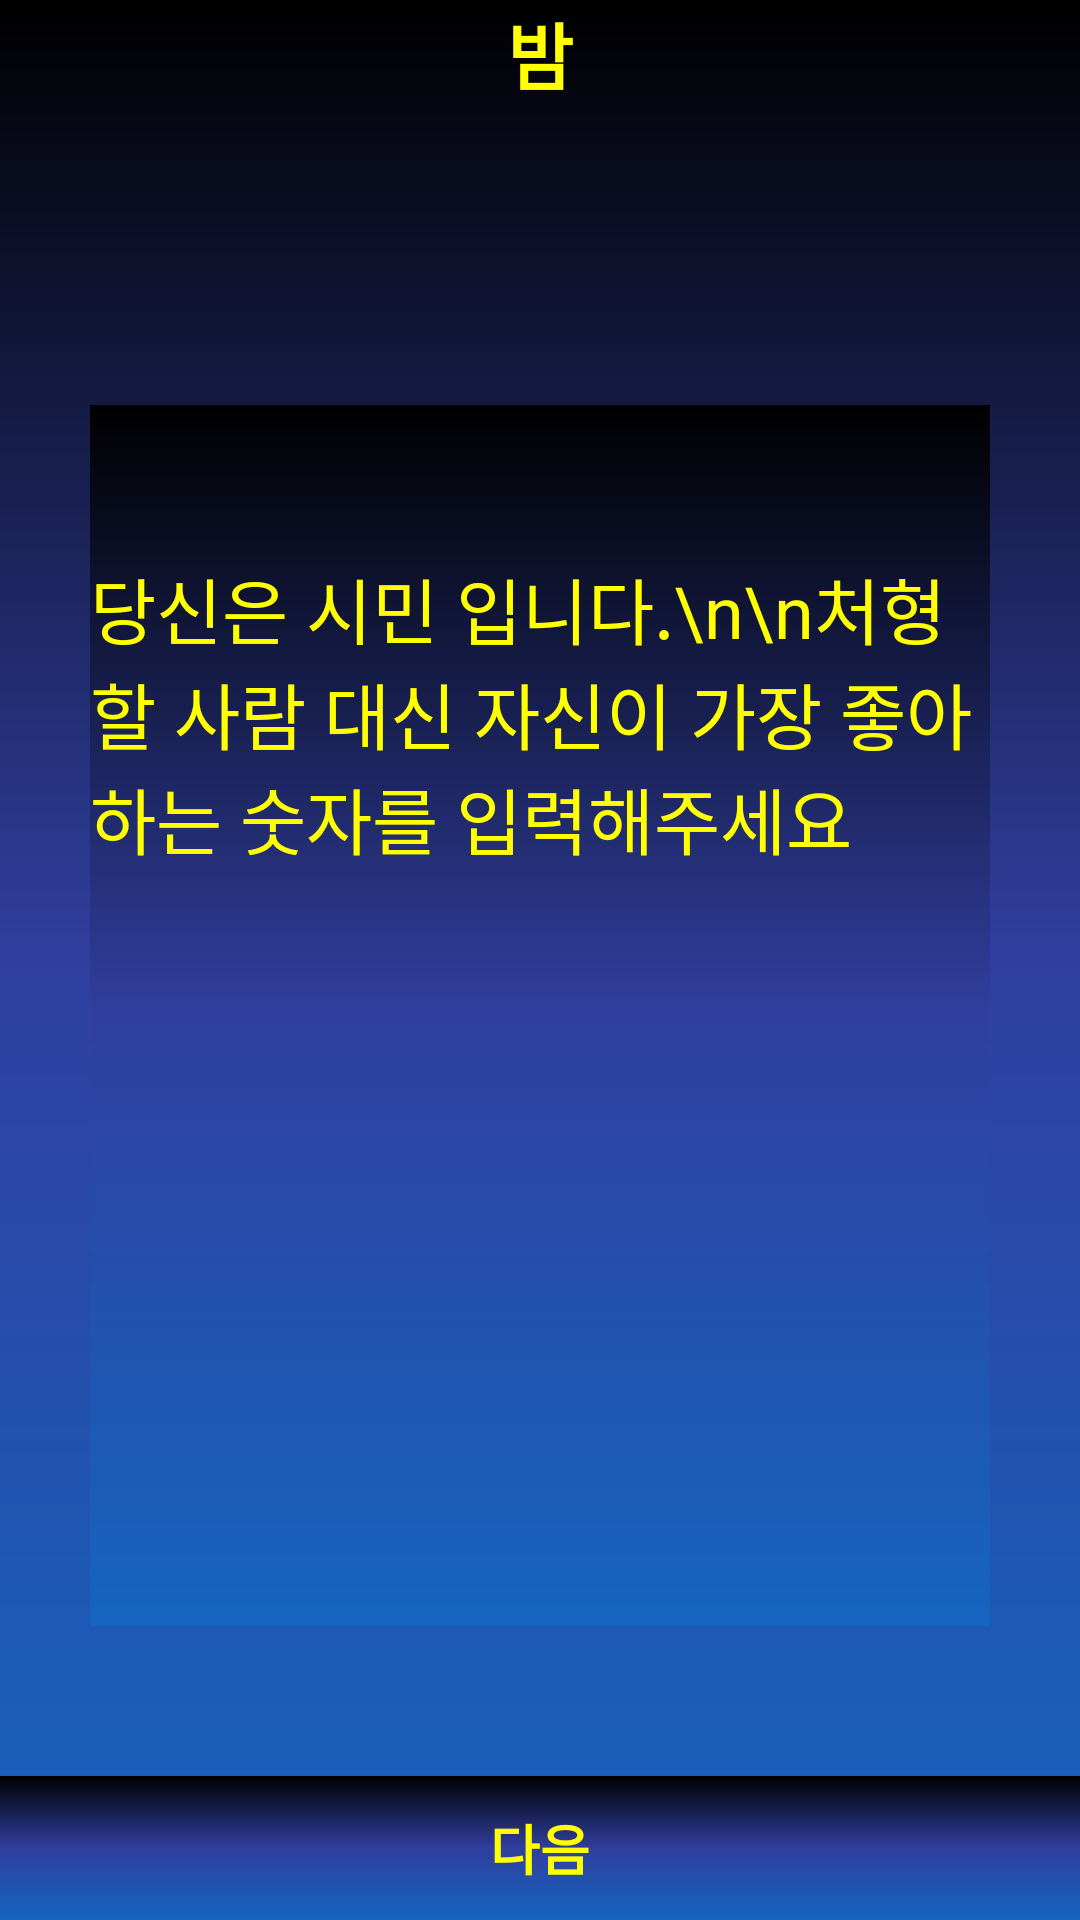

Write the Android layout XML for this screen, with the resource values it uses.
<!-- AndroidManifest.xml: application theme AppTheme -->
<!-- res/layout/activity_night10_05citizen.xml -->
<?xml version="1.0" encoding="utf-8"?>
<RelativeLayout xmlns:android="http://schemas.android.com/apk/res/android"
    xmlns:app="http://schemas.android.com/apk/res-auto"
    xmlns:tools="http://schemas.android.com/tools"
    android:layout_width="match_parent"
    android:layout_height="match_parent"
    android:background="@drawable/dark_night2_gradient"
    android:orientation="vertical"
    tools:context="com.ulimbridge.wordmafia.Night10_05citizen">

    <RelativeLayout
        android:id="@+id/RL01"
        android:layout_width="match_parent"
        android:layout_height="wrap_content"
        android:layout_alignParentTop="true"
        android:orientation="horizontal">

        <TextView
            android:layout_width="wrap_content"
            android:layout_height="wrap_content"
            android:layout_centerInParent="true"
            android:text=" 밤 "
            android:textColor="#FFFF00"
            android:textSize="24sp"
            android:textStyle="bold" />
    </RelativeLayout>

    <Space
        android:id="@+id/space"
        android:layout_width="match_parent"
        android:layout_height="50dp"
        android:layout_below="@+id/RL01" />

    <RelativeLayout
        android:id="@+id/RL02"
        android:layout_width="match_parent"
        android:layout_height="match_parent"
        android:layout_above="@id/button10_04"
        android:layout_below="@+id/space"
        android:layout_marginLeft="30dp"
        android:layout_marginTop="50dp"
        android:layout_marginRight="30dp"
        android:layout_marginBottom="50dp"
        android:background="@drawable/dark_night2_gradient"
        android:orientation="vertical">

        <TextView
            android:id="@+id/textView1"
            android:layout_width="wrap_content"
            android:layout_height="wrap_content"
            android:layout_centerHorizontal="true"
            android:layout_gravity="center"
            android:layout_marginTop="50dp"
            android:text="당신은 시민 입니다.\n\n처형할 사람 대신 자신이 가장 좋아하는 숫자를 입력해주세요"
            android:fontFamily="@font/explicate_dohyeon"
            android:textColor="#FFFF00"
            android:textSize="24sp"
            />

        <EditText
            android:id="@+id/editTextCitizenAnswer"
            android:layout_width="wrap_content"
            android:layout_height="wrap_content"
            android:layout_below="@id/textView1"
            android:layout_alignParentBottom="true"
            android:layout_centerHorizontal="true"
            android:layout_marginTop="52dp"
            android:layout_marginBottom="252dp"
            android:ems="10"
            android:hint=" 좋아하는 숫자 입력 "
            android:inputType="number"
            android:textColor="#FFFF00"
            android:textColorHint="#FFFF00" />
        
    </RelativeLayout>

    <Button
        android:background="@drawable/dark_night2_gradient"
        android:id="@+id/button10_04"
        android:layout_width="match_parent"
        android:layout_height="wrap_content"
        android:layout_alignParentBottom="true"
        android:text="다음"
        android:textColor="#FFFF00"
        android:textSize="18sp"
        android:textStyle="bold" />

</RelativeLayout>
<!-- resources referenced by this layout -->
<resources>
  <!-- drawable dark_night2_gradient (drawable) -->
  <?xml version="1.0" encoding="utf-8"?>
  <shape xmlns:android="http://schemas.android.com/apk/res/android"
      android:shape="rectangle">
  
      <gradient
          android:angle="90"
          android:centerColor="#303F9F"
          android:endColor="#000000"
          android:startColor="#1565C0" />
  </shape>
  <style name="AppTheme" parent="Theme.AppCompat.Light.DarkActionBar">
          
          <item name="colorPrimary">@color/colorPrimary</item>
          <item name="colorPrimaryDark">@color/colorPrimaryDark</item>
          <item name="colorAccent">@color/colorAccent2</item>
          <item name="buttonStyle">@style/BlueButton</item>
          
          <item name="windowActionBar">false</item>
          <item name="windowNoTitle">true</item>
          
          <item name="android:windowFullscreen">true</item>
      </style>
  <color name="colorPrimary">#d81b60</color>
  <color name="colorPrimaryDark">#a00037</color>
  <color name="colorAccent2">#18E41A</color>
  <style name="BlueButton" parent="Widget.AppCompat.Button">
          <item name="android:background">@drawable/button_selector</item>
          
          <item name="android:textColor">#000000</item>
          <item name="android:paddingLeft">24dp</item>
          <item name="android:paddingRight">24dp</item>
      </style>
  <!-- drawable button_selector (drawable) -->
  <?xml version="1.0" encoding="utf-8"?>
  <selector xmlns:android="http://schemas.android.com/apk/res/android">
      <item android:drawable="@drawable/button_gradiant_2" android:state_pressed="true" />
      <item android:drawable="@drawable/button_gradiant_1" />
  </selector>
  <!-- drawable button_gradiant_2 (drawable) -->
  <?xml version="1.0" encoding="utf-8"?>
  <shape xmlns:android="http://schemas.android.com/apk/res/android"
      android:shape="rectangle">
  
      <corners android:radius="8dp" />
      <gradient
          android:angle="270"
          android:endColor="#000000"
          android:centerColor="@color/colorAccent2"
          android:startColor="#000000" />
  
  </shape>
  <!-- drawable button_gradiant_1 (drawable) -->
  <?xml version="1.0" encoding="utf-8"?>
  <shape xmlns:android="http://schemas.android.com/apk/res/android"
      android:shape="rectangle">
  
      <corners android:radius="8dp" />
      <gradient
          android:angle="90"
          android:endColor="#000000"
          android:centerColor="@color/colorAccent2"
          android:startColor="#000000" />
          />
  
  </shape>
</resources>
